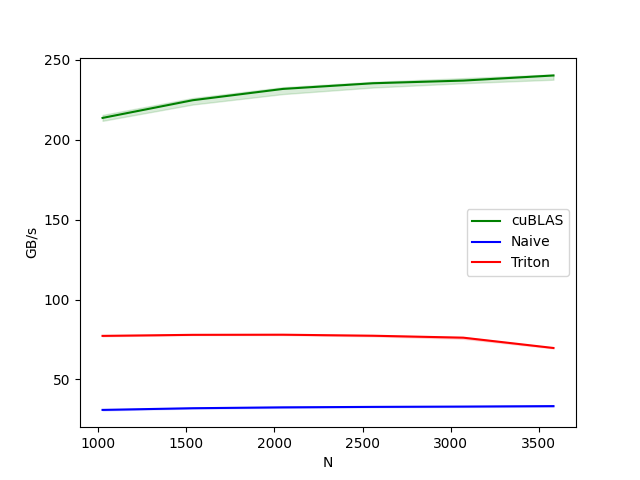

The data file committed next to this chart (first rows):
N, cuBLAS, Naive, Triton
1024, 213.7, 30.95, 77.28
1536, 224.8, 32, 77.94
2048, 231.8, 32.55, 78.02
2560, 235.4, 32.84, 77.38
3072, 237.1, 33.03, 76.17
3584, 240.3, 33.33, 69.71
